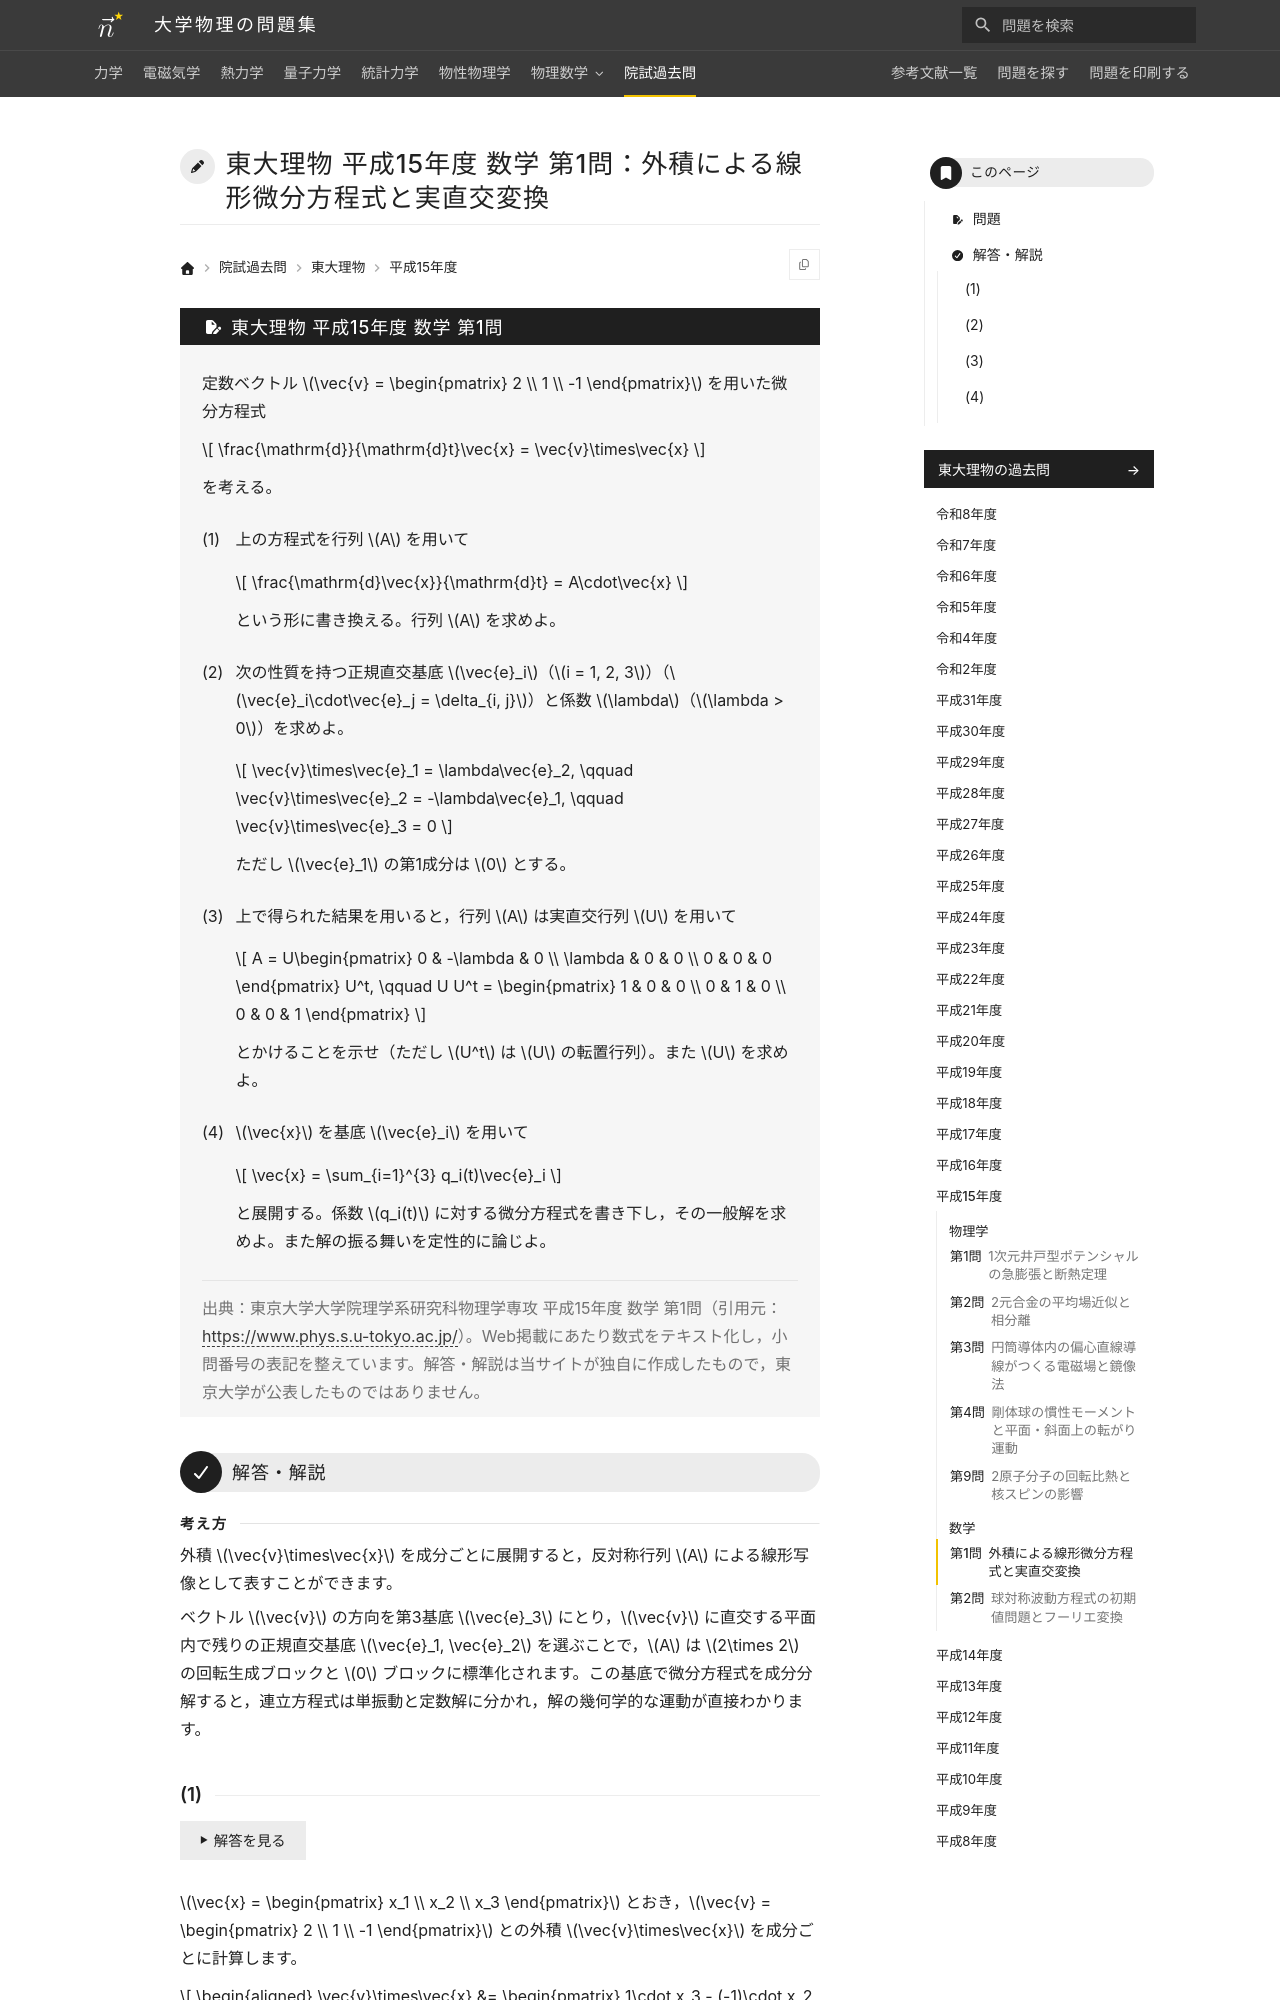

repository: Nanana-2/physics-site · page: pastexam/todai-ributsu/H15_sugaku_1/index.html · generator: mkdocs

---
title: 東大理物 平成15年度 数学 第1問：外積による線形微分方程式と実直交変換
tags:
  - 院試過去問
  - 東大理物
  - 線形代数
  - 微分方程式
exam_university: 東京大学大学院理学系研究科物理学専攻
exam_year: 平成15年度
exam_subject: 数学
exam_number: 第1問
exam_source_url: https://www.phys.s.u-tokyo.ac.jp/
exam_modified: Web掲載にあたり数式をテキスト化し，小問番号の表記を整えています。
---

# 東大理物 平成15年度 数学 第1問：外積による線形微分方程式と実直交変換

## 問題

定数ベクトル $\vec{v} = \begin{pmatrix} 2 \\ 1 \\ -1 \end{pmatrix}$ を用いた微分方程式

$$
\frac{\mathrm{d}}{\mathrm{d}t}\vec{x} = \vec{v}\times\vec{x}
$$

を考える。
{: .problem-lead }

(1) 上の方程式を行列 $A$ を用いて

$$
\frac{\mathrm{d}\vec{x}}{\mathrm{d}t} = A\cdot\vec{x}
$$

という形に書き換える。行列 $A$ を求めよ。

(2) 次の性質を持つ正規直交基底 $\vec{e}_i$（$i = 1, 2, 3$）（$\vec{e}_i\cdot\vec{e}_j = \delta_{i, j}$）と係数 $\lambda$（$\lambda > 0$）を求めよ。

$$
\vec{v}\times\vec{e}_1 = \lambda\vec{e}_2, \qquad \vec{v}\times\vec{e}_2 = -\lambda\vec{e}_1, \qquad \vec{v}\times\vec{e}_3 = 0
$$

ただし $\vec{e}_1$ の第1成分は $0$ とする。

(3) 上で得られた結果を用いると，行列 $A$ は実直交行列 $U$ を用いて

$$
A = U\begin{pmatrix} 0 & -\lambda & 0 \\ \lambda & 0 & 0 \\ 0 & 0 & 0 \end{pmatrix} U^t, \qquad U U^t = \begin{pmatrix} 1 & 0 & 0 \\ 0 & 1 & 0 \\ 0 & 0 & 1 \end{pmatrix}
$$

とかけることを示せ（ただし $U^t$ は $U$ の転置行列）。また $U$ を求めよ。

(4) $\vec{x}$ を基底 $\vec{e}_i$ を用いて

$$
\vec{x} = \sum_{i=1}^{3} q_i(t)\vec{e}_i
$$

と展開する。係数 $q_i(t)$ に対する微分方程式を書き下し，その一般解を求めよ。また解の振る舞いを定性的に論じよ。

> 出典：東京大学大学院理学系研究科物理学専攻 平成15年度 数学 第1問（引用元：<https://www.phys.s.u-tokyo.ac.jp/>）。Web掲載にあたり数式をテキスト化し，小問番号の表記を整えています。解答・解説は当サイトが独自に作成したもので，東京大学が公表したものではありません。

---

## 解答・解説

<div class="approach" markdown>
外積 $\vec{v}\times\vec{x}$ を成分ごとに展開すると，反対称行列 $A$ による線形写像として表すことができます。

ベクトル $\vec{v}$ の方向を第3基底 $\vec{e}_3$ にとり，$\vec{v}$ に直交する平面内で残りの正規直交基底 $\vec{e}_1, \vec{e}_2$ を選ぶことで，$A$ は $2\times 2$ の回転生成ブロックと $0$ ブロックに標準化されます。この基底で微分方程式を成分分解すると，連立方程式は単振動と定数解に分かれ，解の幾何学的な運動が直接わかります。
</div>
